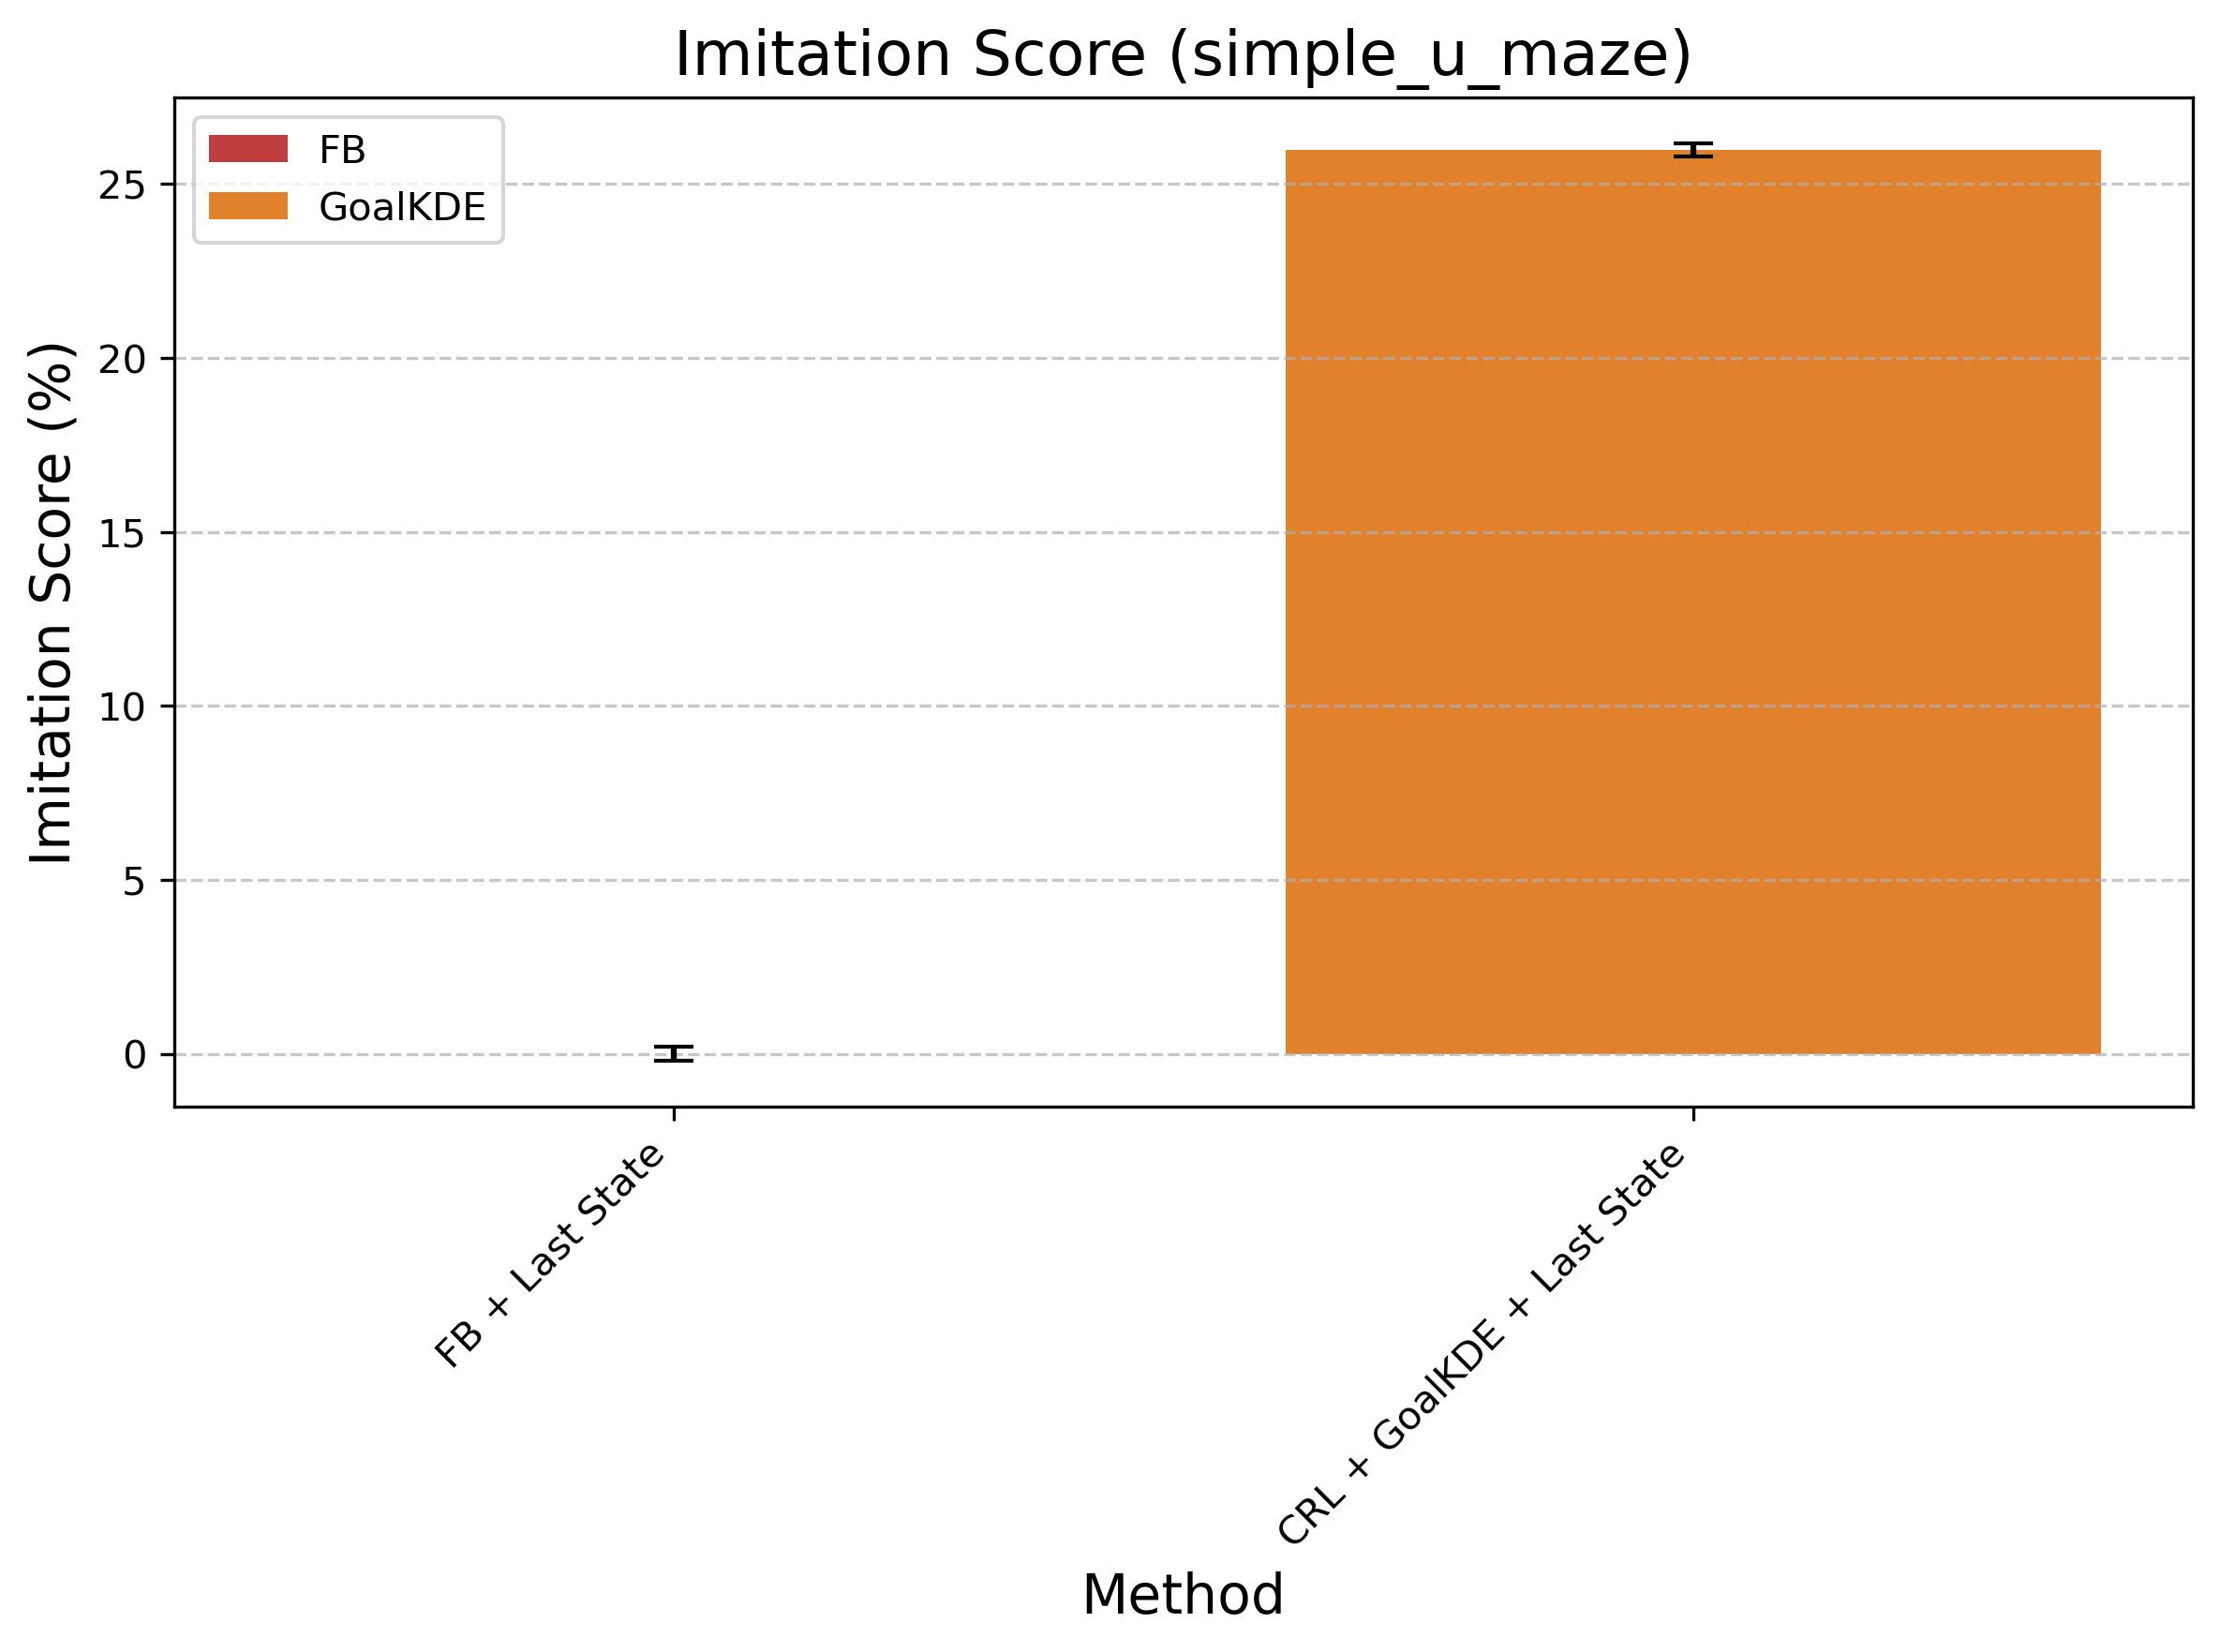

The data file committed next to this chart (first rows):
Method, Mean Difference, Std Error, Method Type
FB + Last State, 0.0, 0.2038, FB
CRL + GoalKDE + Last State, 25.98, 0.1786, GoalKDE
